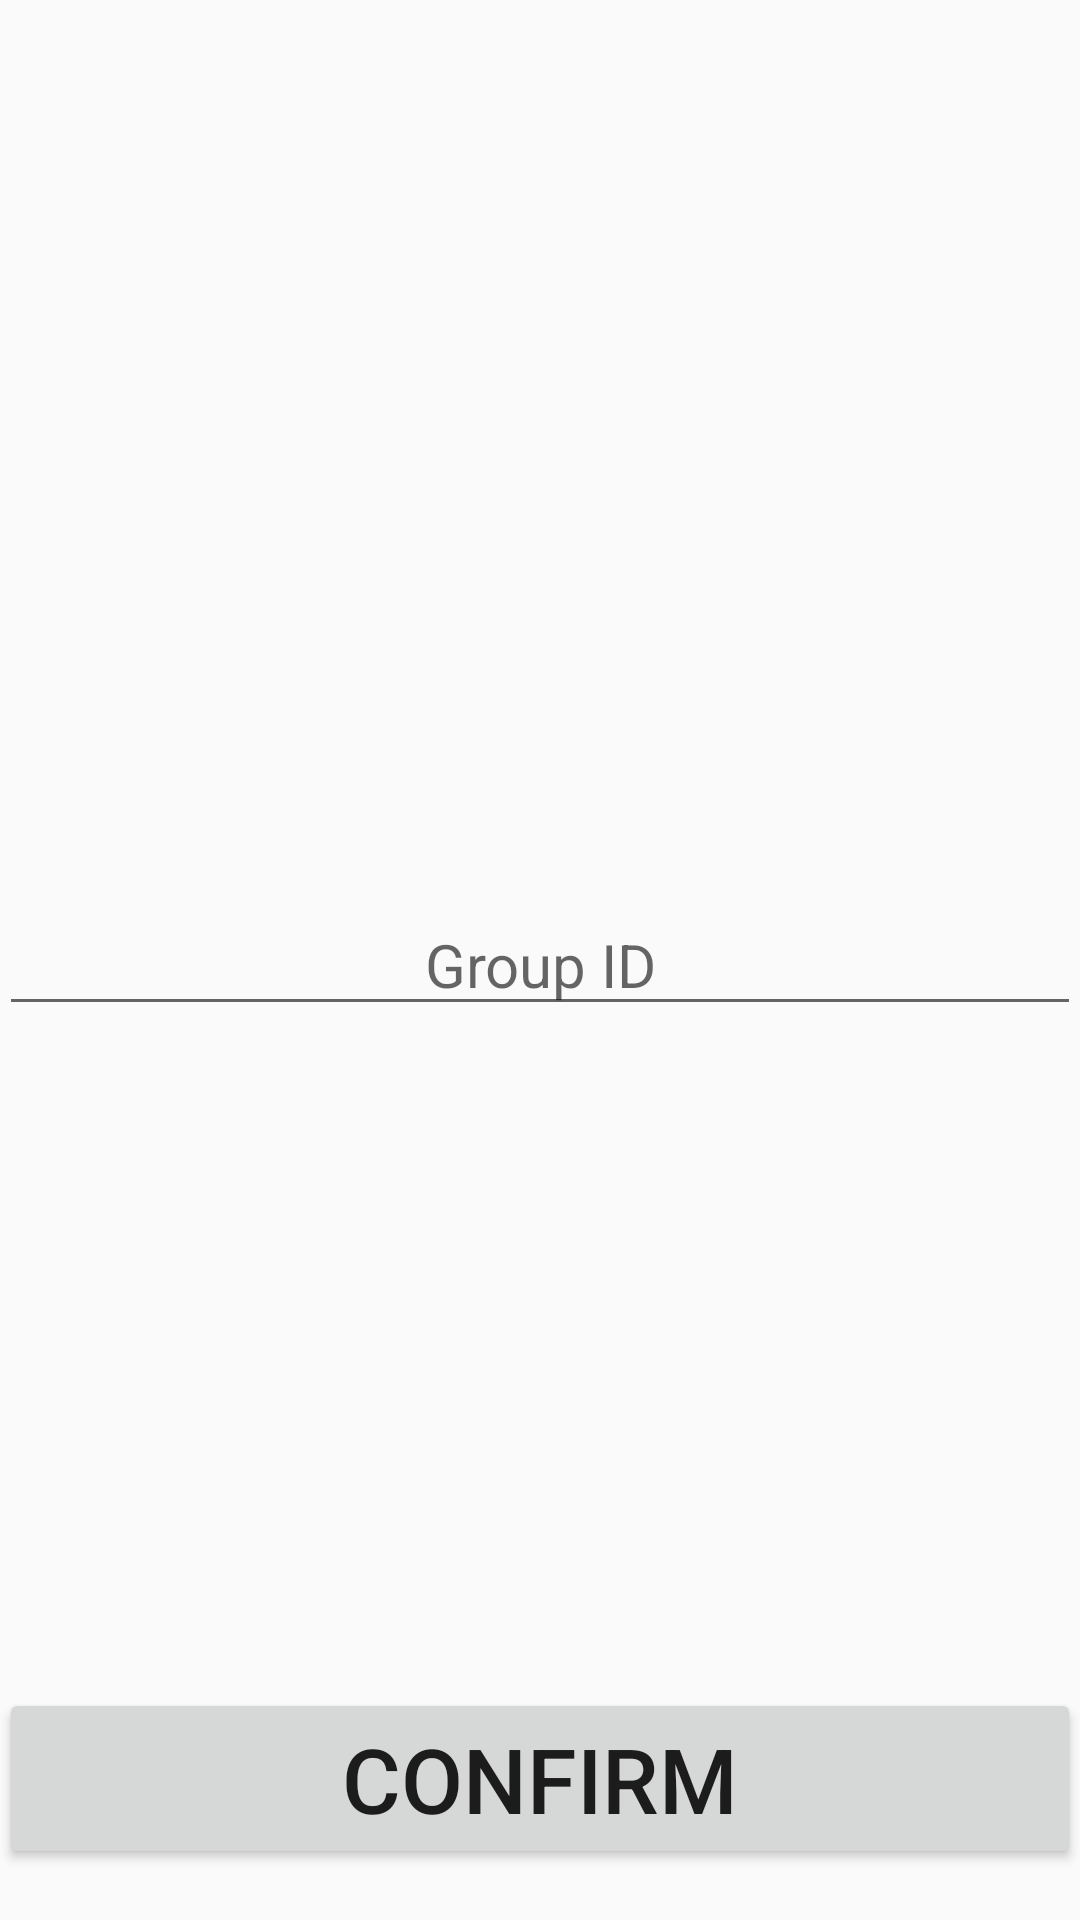

Reconstruct the res/layout file that produces this screen, plus the resources it refers to.
<!-- AndroidManifest.xml: application theme SSTheme -->
<!-- res/layout/activity_join__group__actvity.xml -->
<?xml version="1.0" encoding="utf-8"?>
<RelativeLayout xmlns:android="http://schemas.android.com/apk/res/android"
    xmlns:tools="http://schemas.android.com/tools"
    android:id="@+id/activity_join__group__actvity"
    android:layout_width="match_parent"
    android:layout_height="match_parent"
    android:paddingBottom="@dimen/activity_vertical_margin"
    android:paddingLeft="@dimen/activity_horizontal_margin"
    android:paddingRight="@dimen/activity_horizontal_margin"
    android:paddingTop="@dimen/activity_vertical_margin"
    tools:context="com.yesand.socialsave.JoinGroupActvity">


    <EditText
        android:layout_width="match_parent"
        android:layout_height="wrap_content"
        android:hint="Group ID"
        android:textSize="20dp"
        android:id="@+id/editText"
        android:gravity="center_horizontal"
        android:layout_centerVertical="true"
        android:layout_centerHorizontal="true"/>
    <Button
        android:layout_width="match_parent"
        android:layout_height="wrap_content"
        android:text="@string/confirm"
        android:layout_alignParentBottom="true"
        android:layout_alignParentStart="true"
        android:textSize="30dp"
        android:layout_marginBottom="17dp"/>

</RelativeLayout>
<!-- resources referenced by this layout -->
<resources>
  <string name="confirm">Confirm</string>
  <style name="SSTheme" parent="@style/Theme.AppCompat.Light.NoActionBar">
  
          <item name="android:colorPrimary">@android:color/holo_blue_dark</item>
  
          <item name="android:colorPrimaryDark">@android:color/holo_blue_light</item>
  
          <item name="android:colorAccent">@android:color/white</item>
  
      </style>
</resources>
